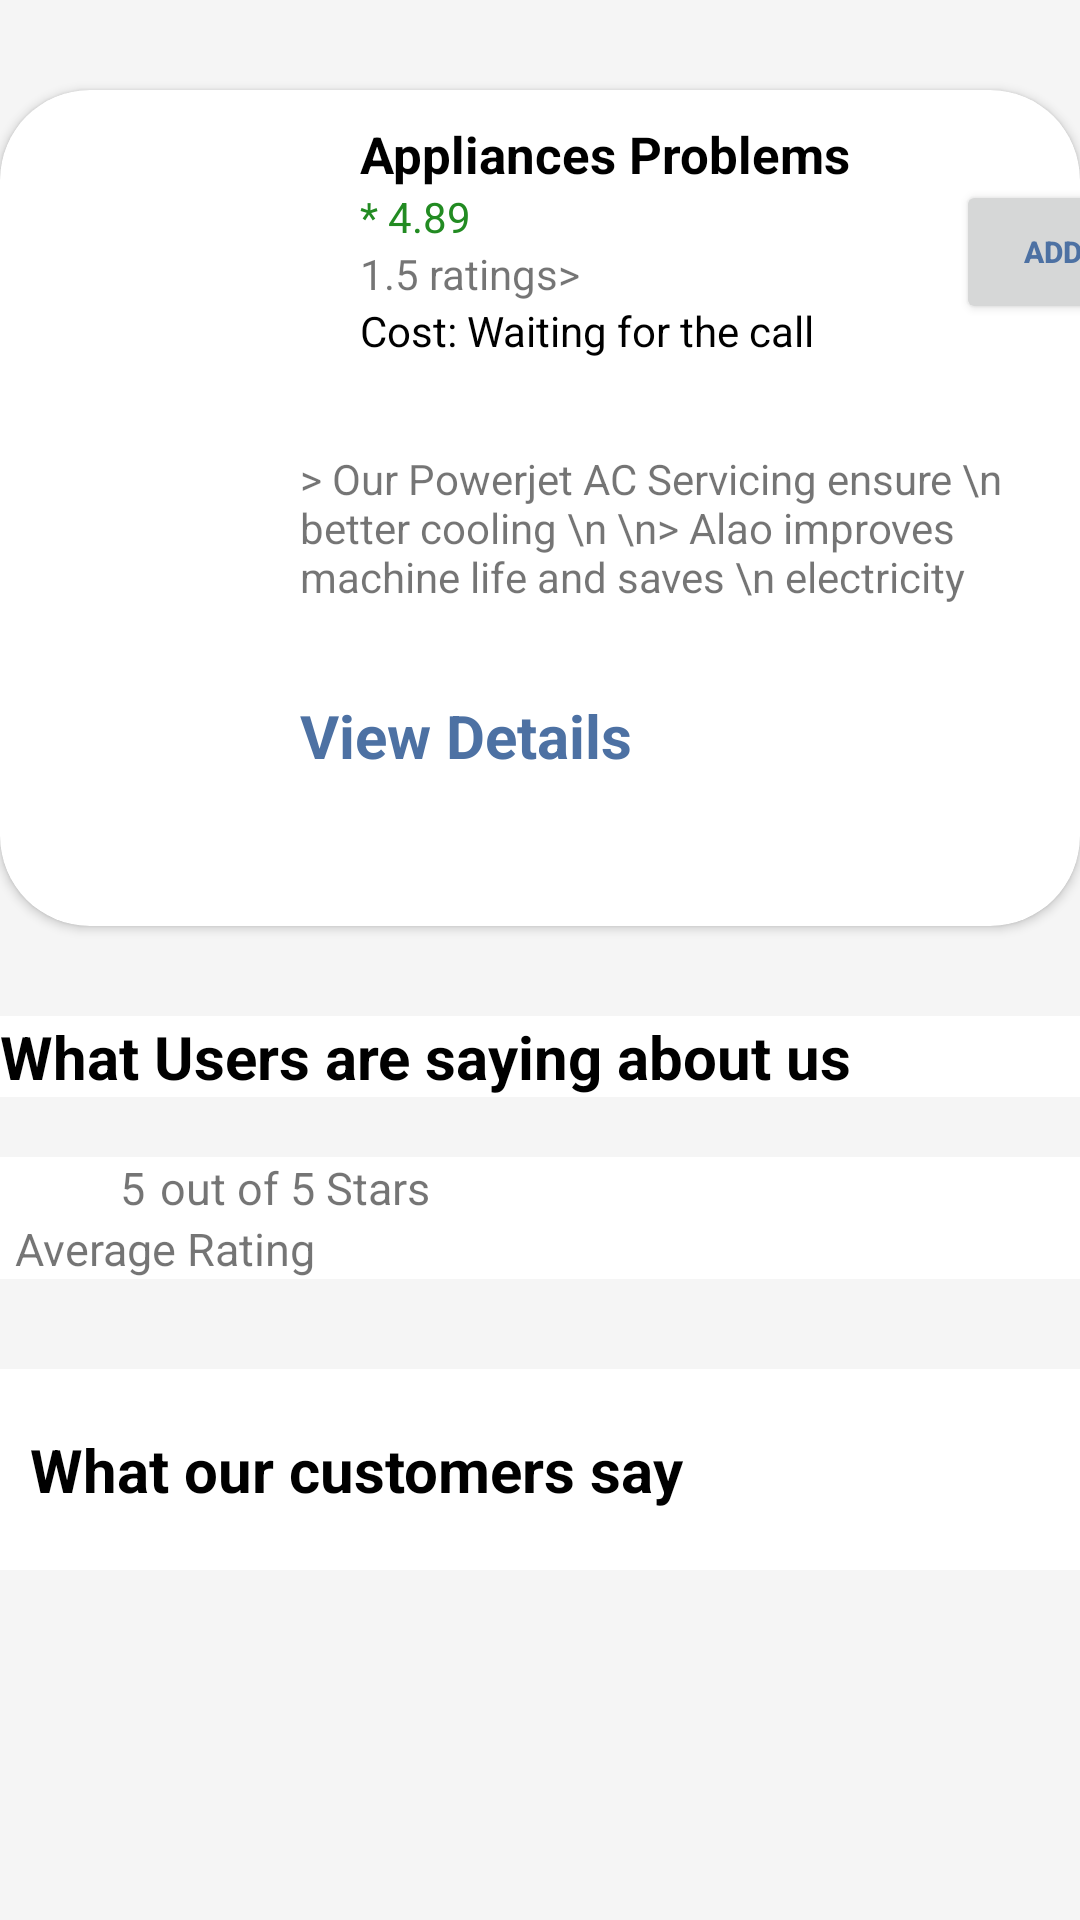

Produce the Android XML layout that renders to this screen, including the resource entries it uses.
<!-- AndroidManifest.xml: application theme Theme.Dikkate -->
<!-- res/layout/content_appliances.xml -->
<?xml version="1.0" encoding="utf-8"?>
<androidx.core.widget.NestedScrollView xmlns:android="http://schemas.android.com/apk/res/android"
    xmlns:app="http://schemas.android.com/apk/res-auto"
    xmlns:tools="http://schemas.android.com/tools"
    android:layout_width="match_parent"
    android:layout_height="match_parent"
    android:background="#F5F5F5"
    app:layout_behavior="@string/appbar_scrolling_view_behavior"
    tools:context=".Activity.Services_Activities.Ac_Service_and_Repair.AC"
    tools:showIn="@layout/activity_appliance">

    <LinearLayout
        android:layout_width="match_parent"
        android:layout_height="wrap_content"
        android:orientation="vertical">

        <androidx.cardview.widget.CardView
            android:layout_width="match_parent"
            android:layout_height="wrap_content"
            android:layout_marginTop="30dp"
            app:cardCornerRadius="30dp">

            <LinearLayout
                android:layout_width="match_parent"
                android:layout_height="match_parent"
                android:orientation="vertical">

                <LinearLayout
                    android:layout_width="match_parent"
                    android:layout_height="wrap_content">

                    <ImageView
                        android:layout_width="100dp"
                        android:layout_height="100dp"
                        android:layout_margin="10dp"
                        android:src="@drawable/air" />

                    <LinearLayout
                        android:layout_width="wrap_content"
                        android:layout_height="match_parent"
                        android:layout_marginTop="10dp"
                        android:orientation="vertical">

                        <TextView
                            android:id="@+id/reference1"
                            android:layout_width="wrap_content"
                            android:layout_height="wrap_content"
                            android:text="Appliances Problems"
                            android:textColor="#000000"
                            android:textSize="17dp"
                            android:textStyle="bold" />

                        <TextView
                            android:layout_width="match_parent"
                            android:layout_height="wrap_content"
                            android:text="* 4.89"
                            android:id="@+id/starAverageAppliances"
                            android:textColor="#228B22" />

                        <TextView
                            android:layout_width="match_parent"
                            android:layout_height="wrap_content"
                            android:text="1.5 ratings>" />

                        <TextView
                            android:layout_width="match_parent"
                            android:layout_height="wrap_content"
                            android:text="Cost: Waiting for the call"
                            android:textColor="#000000" />
                    </LinearLayout>

                    <Button
                        android:id="@+id/add_Appliances"
                        android:layout_width="70dp"
                        android:layout_height="wrap_content"
                        android:layout_marginLeft="35dp"
                        android:layout_marginTop="30dp"
                        android:layout_weight="0"
                        android:text="Add+"
                        android:textColor="#4D71A3"
                        android:textSize="10dp"
                        android:textStyle="bold" />

                </LinearLayout>

                <LinearLayout
                    android:layout_width="match_parent"
                    android:layout_height="wrap_content"
                    android:orientation="vertical">

                    <TextView
                        android:layout_width="wrap_content"
                        android:layout_height="match_parent"
                        android:layout_marginLeft="100dp"
                        android:text="> Our Powerjet AC Servicing ensure \n better cooling \n \n> Alao improves machine life and saves \n electricity" />

                    <TextView
                        android:layout_width="wrap_content"
                        android:layout_height="wrap_content"
                        android:layout_marginLeft="100dp"
                        android:layout_marginTop="30dp"
                        android:layout_marginBottom="50dp"
                        android:text="View Details"
                        android:textColor="#4D71A3"
                        android:textSize="20dp"
                        android:textStyle="bold" />
                </LinearLayout>

            </LinearLayout>

        </androidx.cardview.widget.CardView>

        <TextView
            android:layout_width="match_parent"
            android:layout_height="wrap_content"
            android:layout_marginTop="30dp"
            android:background="#ffffff"
            android:text="What Users are saying about us"
            android:textColor="#000000"
            android:textSize="20dp"
            android:textStyle="bold" />

        <LinearLayout
            android:layout_width="match_parent"
            android:layout_height="wrap_content"
            android:layout_marginTop="20dp"
            android:background="#ffffff"
            android:orientation="vertical">

            <LinearLayout
                android:layout_width="match_parent"
                android:layout_height="wrap_content">

                <ImageView
                    android:layout_width="20dp"
                    android:layout_height="20dp"
                    android:layout_marginStart="10dp"
                    android:src="@drawable/star" />

                <TextView
                    android:id="@+id/Stars_average_appliances"
                    android:layout_width="wrap_content"
                    android:layout_height="wrap_content"
                    android:layout_marginLeft="10dp"
                    android:text="5"
                    android:textSize="15sp" />

                <TextView
                    android:layout_width="wrap_content"
                    android:layout_height="wrap_content"
                    android:layout_marginLeft="5dp"
                    android:text="out of 5 Stars"
                    android:textSize="15sp" />
            </LinearLayout>


            <TextView
                android:layout_width="wrap_content"
                android:layout_height="wrap_content"
                android:layout_marginLeft="5dp"
                android:text="Average Rating"
                android:textSize="15sp" />

        </LinearLayout>

        <LinearLayout
            android:layout_width="match_parent"
            android:layout_height="wrap_content"
            android:layout_marginTop="30dp"
            android:layout_marginBottom="10dp"
            android:background="#ffffff"
            android:orientation="vertical">

            <TextView
                android:layout_width="match_parent"
                android:layout_height="wrap_content"
                android:layout_marginStart="10dp"
                android:layout_marginTop="20dp"
                android:text="What our customers say"
                android:textColor="#000000"
                android:textSize="20dp"
                android:textStyle="bold" />

            <androidx.recyclerview.widget.RecyclerView
                android:id="@+id/recyclefeedbackAppliances"
                android:layout_width="match_parent"
                android:layout_height="wrap_content"
                android:layout_marginTop="20dp" />
        </LinearLayout>
    </LinearLayout>


</androidx.core.widget.NestedScrollView>
<!-- res/layout/activity_appliance.xml (included above) -->
<?xml version="1.0" encoding="utf-8"?>
<androidx.coordinatorlayout.widget.CoordinatorLayout xmlns:android="http://schemas.android.com/apk/res/android"
    xmlns:app="http://schemas.android.com/apk/res-auto"
    xmlns:tools="http://schemas.android.com/tools"
    android:layout_width="match_parent"
    android:layout_height="match_parent"
    android:fitsSystemWindows="true"
    tools:context=".Activity.Services_Activities.Appliance_Repair.Appliance">

    <com.google.android.material.appbar.AppBarLayout
        android:id="@+id/app_bar"
        android:layout_width="match_parent"
        android:layout_height="550dp"
        android:fitsSystemWindows="true"
        android:theme="@style/Theme.Dikkate.AppBarOverlay">

        <com.google.android.material.appbar.CollapsingToolbarLayout
            android:id="@+id/toolbar_layout"
            android:layout_width="match_parent"
            android:layout_height="match_parent"
            app:contentScrim="?attr/colorPrimary"
            app:layout_scrollFlags="scroll|exitUntilCollapsed"
            app:toolbarId="@+id/toolbar">

            <com.smarteist.autoimageslider.SliderView
                android:id="@+id/slider"
                android:layout_width="match_parent"
                android:layout_height="match_parent"
                android:layout_centerInParent="true"
                app:sliderAnimationDuration="600"
                app:sliderAutoCycleDirection="back_and_forth"
                app:sliderIndicatorAnimationDuration="600"
                app:sliderIndicatorEnabled="true"
                app:sliderIndicatorGravity="center_horizontal|bottom"
                app:sliderIndicatorMargin="15dp"
                app:sliderIndicatorOrientation="horizontal"
                app:sliderIndicatorPadding="3dp"
                app:sliderIndicatorRadius="2dp"
                app:sliderIndicatorSelectedColor="#5A5A5A"
                app:sliderIndicatorUnselectedColor="#FFF"
                app:sliderScrollTimeInSec="1" />

            <androidx.appcompat.widget.Toolbar
                android:id="@+id/toolbar"
                android:layout_width="match_parent"
                android:layout_height="?attr/actionBarSize"
                app:layout_collapseMode="pin"
                app:popupTheme="@style/Theme.Dikkate.PopupOverlay" />

        </com.google.android.material.appbar.CollapsingToolbarLayout>
    </com.google.android.material.appbar.AppBarLayout>

    <include layout="@layout/content_appliances" />

    <RelativeLayout
        android:layout_width="match_parent"
        android:layout_height="wrap_content">

        <androidx.cardview.widget.CardView
            android:layout_width="match_parent"
            android:layout_height="70dp"
            android:id="@+id/Cart"
            android:elevation="30dp"
            android:visibility="gone"
            android:layout_alignParentBottom="true"
            android:background="#000000">

            <LinearLayout
                android:layout_width="match_parent"
                android:layout_height="match_parent"
                android:id="@+id/CartLinear"
                android:layout_margin="10dp"
                android:background="#000000">

                <TextView
                    android:id="@+id/no_of_orders"
                    android:layout_width="40dp"
                    android:layout_height="40dp"
                    android:layout_marginLeft="30dp"
                    android:layout_marginTop="10dp"
                    android:text="1"
                    android:textColor="#ffffff"
                    android:textSize="25dp"
                    android:textStyle="bold" />

                <TextView
                    android:layout_width="wrap_content"
                    android:layout_height="40dp"
                    android:layout_marginLeft="160dp"
                    android:layout_marginTop="8dp"
                    android:text="Continue"
                    android:textColor="#ffffff"
                    android:textSize="18dp"

                    />
            </LinearLayout>


        </androidx.cardview.widget.CardView>

    </RelativeLayout>


</androidx.coordinatorlayout.widget.CoordinatorLayout>
<!-- resources referenced by this layout -->
<resources>
  <style name="Theme.Dikkate.AppBarOverlay" parent="ThemeOverlay.AppCompat.Dark.ActionBar" />
  <style name="Theme.Dikkate.PopupOverlay" parent="ThemeOverlay.AppCompat.Light" />
  <style name="Theme.Dikkate" parent="Theme.MaterialComponents.DayNight.DarkActionBar">
          
          <item name="colorPrimary">#000000</item>
          <item name="colorPrimaryVariant">#000000</item>
          <item name="colorOnPrimary">@color/white</item>
          
          <item name="colorSecondary">@color/teal_200</item>
          <item name="colorSecondaryVariant">@color/teal_700</item>
          <item name="colorOnSecondary">#FFFFFF</item>
          
          <item name="android:statusBarColor" tools:targetApi="l">?attr/colorPrimaryVariant</item>
          
      </style>
  <color name="white">#FFFFFFFF</color>
  <color name="teal_200">#FF03DAC5</color>
  <color name="teal_700">#FF018786</color>
</resources>
